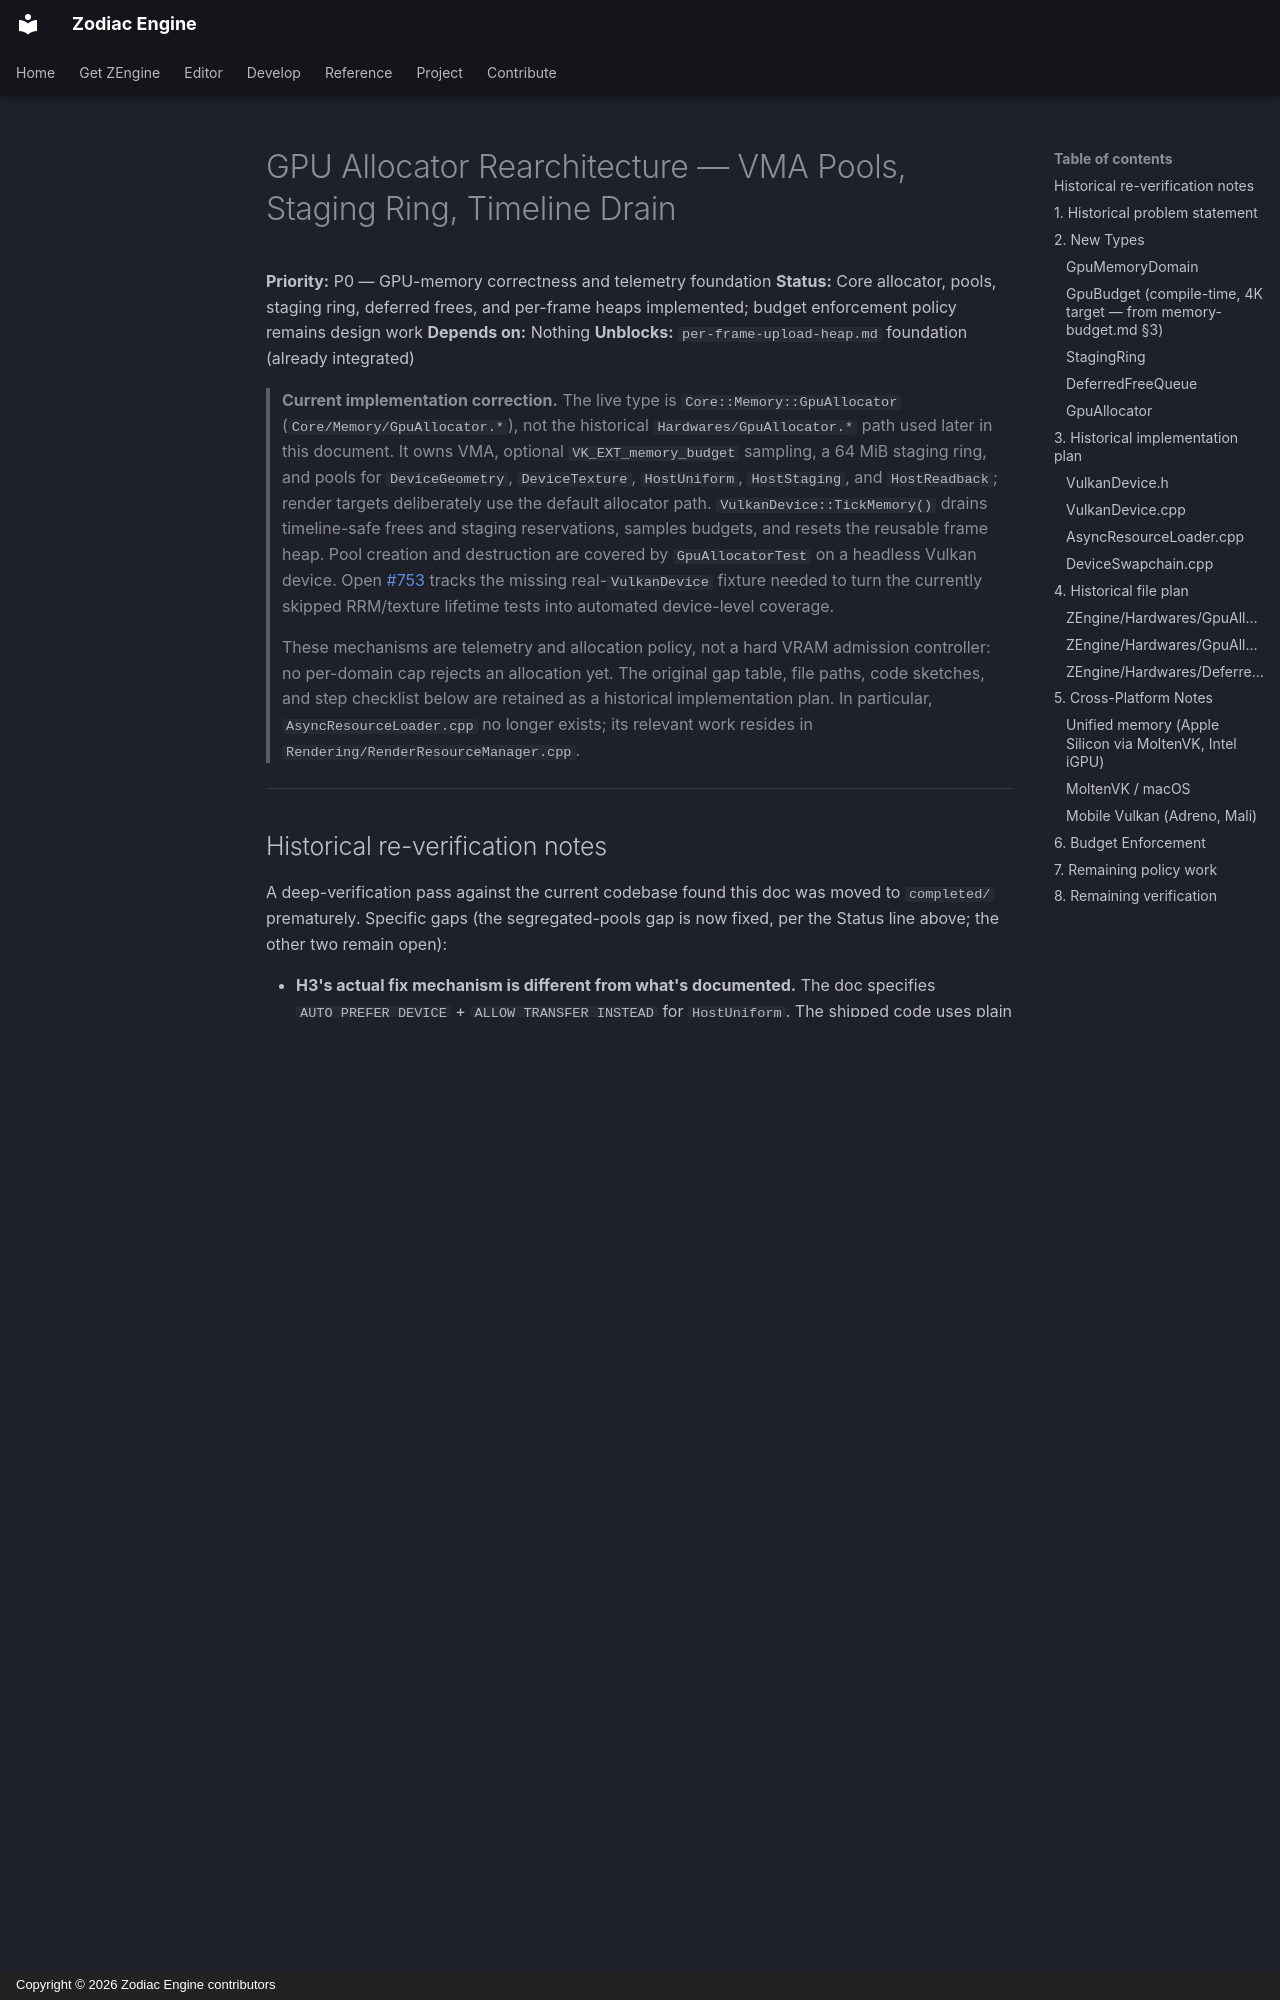

repository: JeanPhilippeKernel/RendererEngine · page: design/future-plan/gpu-allocator-rearchitecture/index.html · generator: mkdocs · copyright: Copyright © 2026 Zodiac Engine contributors

# GPU Allocator Rearchitecture — VMA Pools, Staging Ring, Timeline Drain

**Priority:** P0 — GPU-memory correctness and telemetry foundation
**Status:** Core allocator, pools, staging ring, deferred frees, and per-frame heaps implemented;
budget enforcement policy remains design work
**Depends on:** Nothing
**Unblocks:** `per-frame-upload-heap.md` foundation (already integrated)

> **Current implementation correction.** The live type is
> `Core::Memory::GpuAllocator` (`Core/Memory/GpuAllocator.*`), not the historical
> `Hardwares/GpuAllocator.*` path used later in this document. It owns VMA, optional
> `VK_EXT_memory_budget` sampling, a 64 MiB staging ring, and pools for `DeviceGeometry`,
> `DeviceTexture`, `HostUniform`, `HostStaging`, and `HostReadback`; render targets deliberately
> use the default allocator path. `VulkanDevice::TickMemory()` drains timeline-safe frees and
> staging reservations, samples budgets, and resets the reusable frame heap. Pool creation and
> destruction are covered by `GpuAllocatorTest` on a headless Vulkan device.
> Open [#753](https://github.com/JeanPhilippeKernel/RendererEngine/issues/753) tracks the
> missing real-`VulkanDevice` fixture needed to turn the currently skipped RRM/texture
> lifetime tests into automated device-level coverage.
>
> These mechanisms are telemetry and allocation policy, not a hard VRAM admission controller:
> no per-domain cap rejects an allocation yet. The original gap table, file paths, code sketches,
> and step checklist below are retained as a historical implementation plan. In particular,
> `AsyncResourceLoader.cpp` no longer exists; its relevant work resides in
> `Rendering/RenderResourceManager.cpp`.

---

## Historical re-verification notes

A deep-verification pass against the current codebase found this doc was moved to `completed/`
prematurely. Specific gaps (the segregated-pools gap is now fixed, per the Status line above; the
other two remain open):

- **H3's actual fix mechanism is different from what's documented.** The doc specifies
  `AUTO_PREFER_DEVICE` + `ALLOW_TRANSFER_INSTEAD` for `HostUniform`. The shipped code uses plain
  `VMA_MEMORY_USAGE_AUTO` without `ALLOW_TRANSFER_INSTEAD_BIT` — a deliberate, differently-reasoned
  choice, not the mechanism this doc describes.
- **`AsyncResourceLoader.cpp`, the doc's stated fix location for H2/H5, no longer exists.** It was
  deleted and its responsibilities absorbed into `RenderResourceManager.cpp`. Any section below
  that references `AsyncResourceLoader.cpp` line numbers is stale.
- **Confirmed real and matching**: the core `GpuAllocator`/`StagingRing`/`DeferredFreeQueue`/
  `TickMemory` mechanisms described elsewhere in this doc do exist and behave as documented.

---

**Goal:** Replace the current flat VMA usage in `VulkanDevice` with a `GpuAllocator` struct
that owns segregated memory pools, a persistent staging ring, and a timeline-gated deferred
free queue. Eliminates 8 confirmed gaps from the VMA analysis, fixes 2 correctness bugs,
and provides the foundation for 4K resource budgets and cross-platform unified memory support.

---
